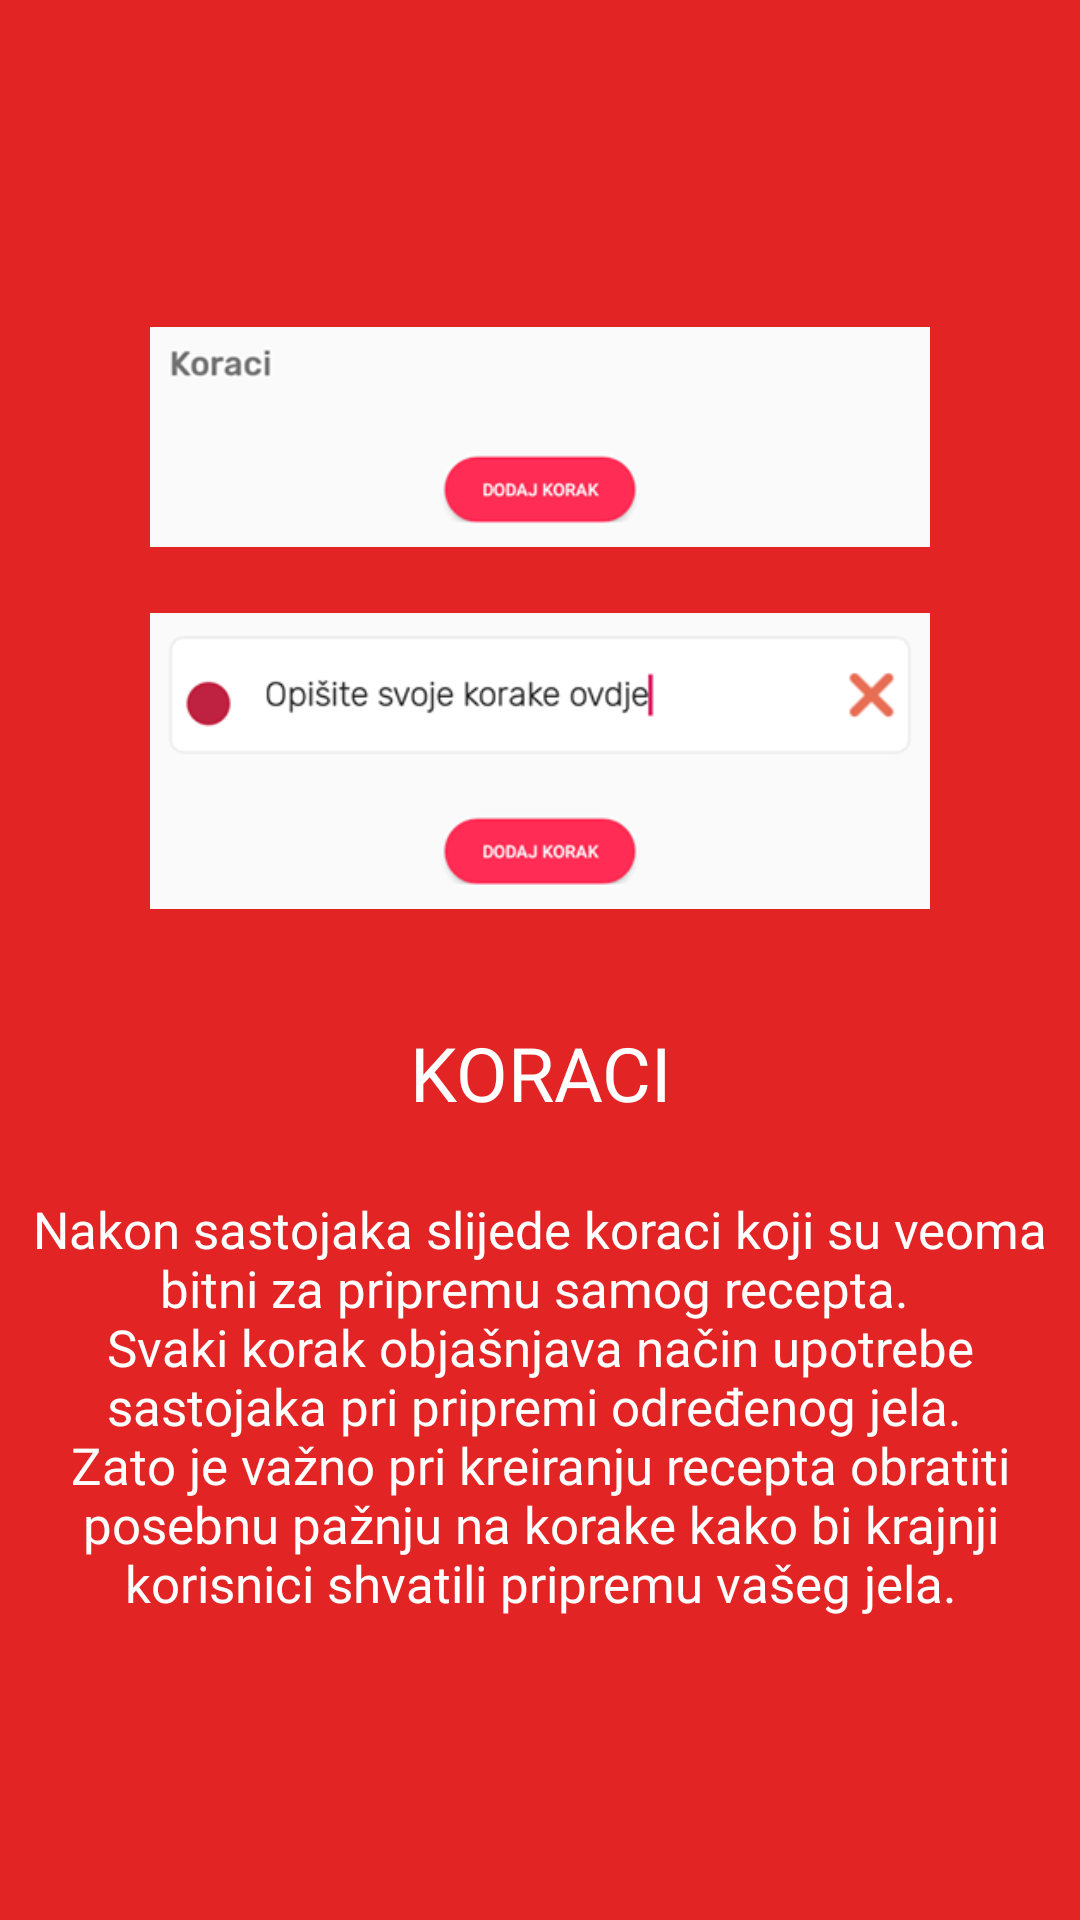

Produce the Android XML layout that renders to this screen, including the resource entries it uses.
<!-- AndroidManifest.xml: application theme AppTheme -->
<!-- res/layout/layout_tutorijal_9.xml -->
<?xml version="1.0" encoding="utf-8"?>
<LinearLayout xmlns:android="http://schemas.android.com/apk/res/android"
    android:orientation="vertical" android:layout_width="match_parent"
    android:layout_height="match_parent"
    android:background="@color/crvena"
    android:gravity="center"
    android:padding="9dp">

    <LinearLayout
        android:layout_width="match_parent"
        android:layout_height="wrap_content"
        android:orientation="vertical"
        android:gravity="center">

        <ImageView
            android:layout_width="260dp"
            android:layout_height="90dp"
            android:src="@drawable/recept_dodavanje_koraka_prazno"/>

        <ImageView
            android:layout_width="260dp"
            android:layout_height="120dp"
            android:src="@drawable/recept_dodavanje_koraka_puno"
            android:layout_margin="3dp"/>


    </LinearLayout>




    <TextView
        android:layout_width="match_parent"
        android:layout_height="wrap_content"
        android:text="KORACI"
        android:textColor="#fff"
        android:fontFamily="@font/rubik_bold"
        android:textAlignment="center"
        android:textSize="25sp"
        android:layout_margin="24dp"
        />


    <TextView
        android:layout_width="match_parent"
        android:layout_height="wrap_content"
        android:text="@string/recept_tutorijal_9"
        android:textColor="#fff"
        android:fontFamily="@font/rubik_light"
        android:textAlignment="center"
        android:textSize="17sp" />


</LinearLayout>
<!-- resources referenced by this layout -->
<resources>
  <color name="crvena">#e32424</color>
  <!-- drawable recept_dodavanje_koraka_prazno: png bitmap (drawable, 7819 bytes) -->
  <!-- drawable recept_dodavanje_koraka_puno: png bitmap (drawable, 15025 bytes) -->
  <string name="recept_tutorijal_9">Nakon sastojaka slijede koraci koji su veoma bitni za pripremu samog recepta.
      \nSvaki korak objašnjava način upotrebe sastojaka pri pripremi određenog jela.
      \nZato je važno pri kreiranju recepta obratiti posebnu pažnju na korake kako bi krajnji korisnici shvatili pripremu vašeg jela.</string>
  <style name="AppTheme" parent="Theme.MaterialComponents.Light.DarkActionBar">
          
          <item name="colorPrimary">@color/colorPrimary</item>
          <item name="colorPrimaryDark">@color/colorPrimaryDark</item>
          <item name="colorAccent">@color/colorAccent</item>
  
          <item name="windowActionBar">false</item>
          <item name="windowNoTitle">true</item>
          <item name="android:windowFullscreen">false</item>
          <item name="android:windowTranslucentStatus">true</item>
  
          <item name="android:windowActivityTransitions">true</item>
  
          <item name="android:windowSharedElementEnterTransition">@transition/img_transf</item>
          <item name="android:windowSharedElementExitTransition">@transition/img_transf</item>
  
      </style>
  <color name="colorPrimary">#ff2d55</color>
  <color name="colorPrimaryDark">#bf2240</color>
  <color name="colorAccent">#D81B60</color>
</resources>
